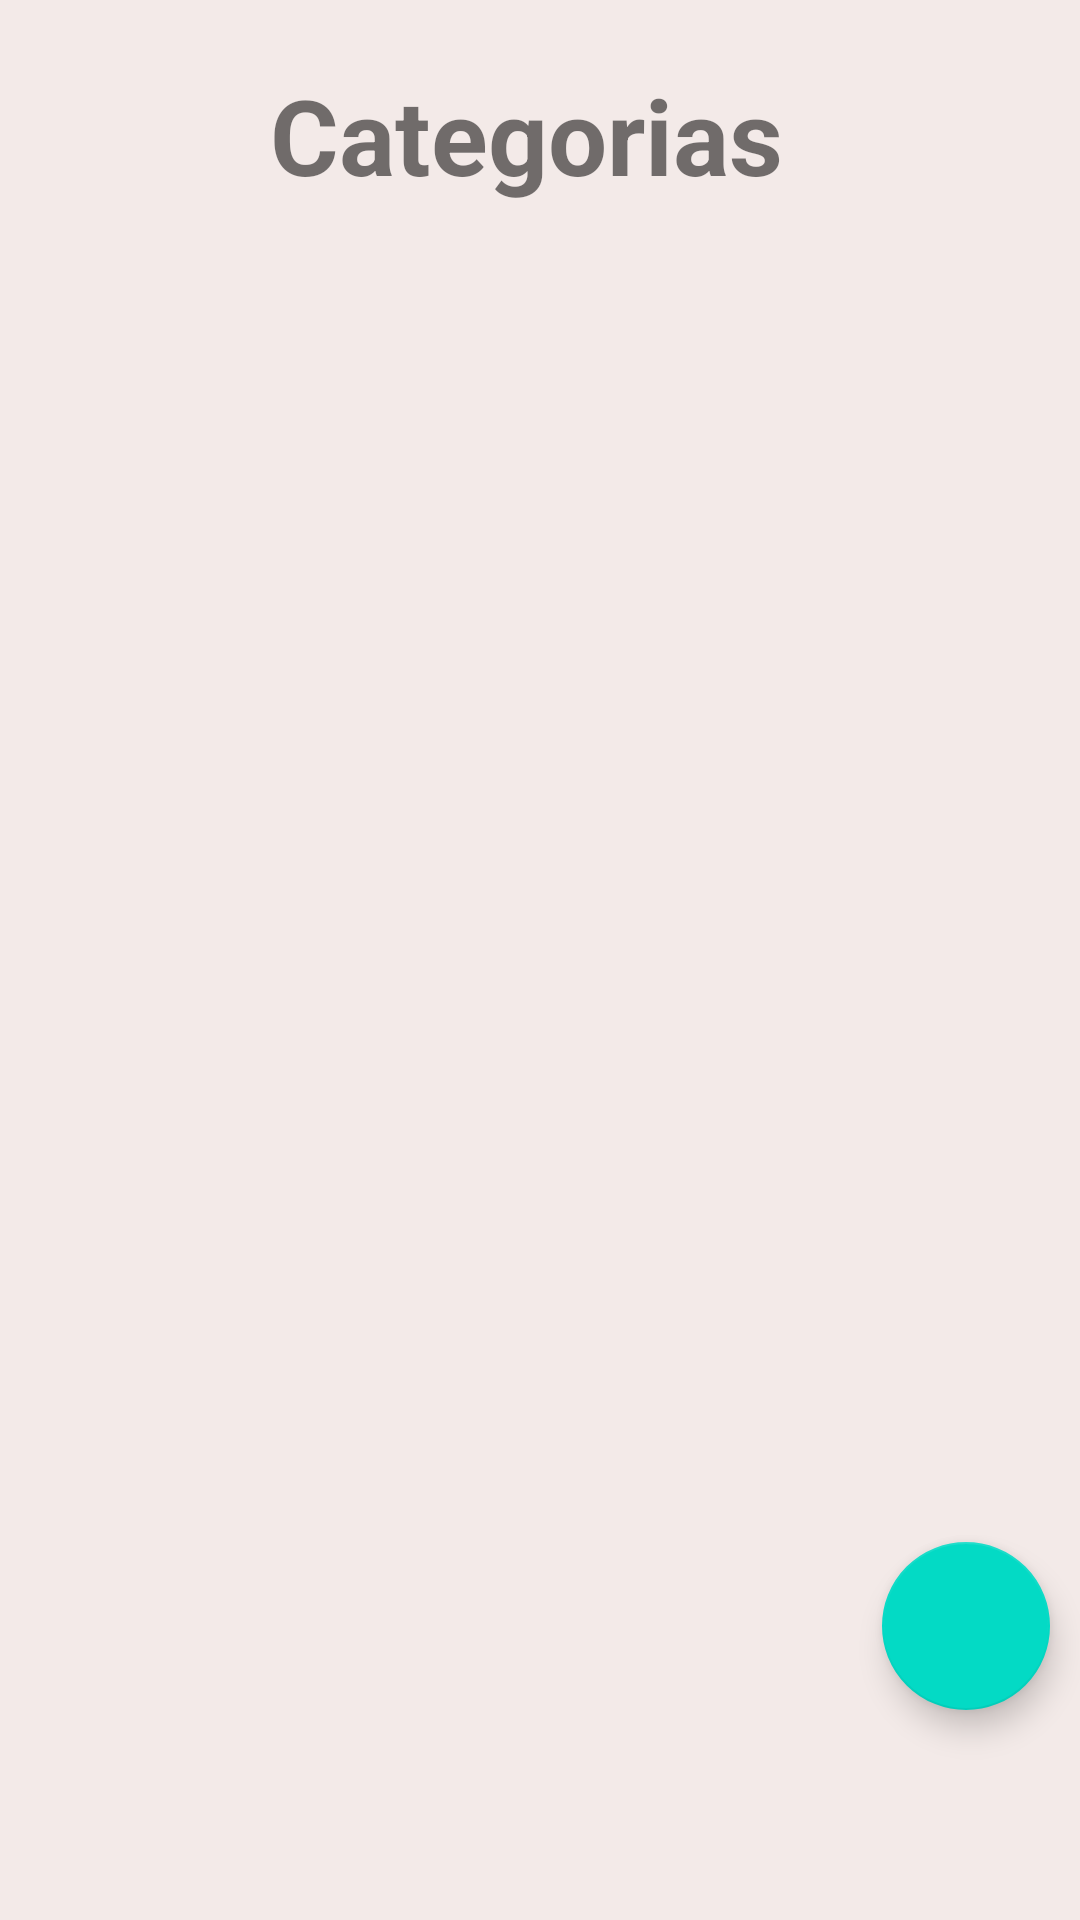

Write the Android layout XML for this screen, with the resource values it uses.
<!-- AndroidManifest.xml: application theme Theme.Mercadito -->
<!-- res/layout/fragment_categories.xml -->
<?xml version="1.0" encoding="utf-8"?>
<androidx.constraintlayout.widget.ConstraintLayout
    xmlns:android="http://schemas.android.com/apk/res/android"
    xmlns:app="http://schemas.android.com/apk/res-auto"
    android:layout_width="match_parent"
    android:layout_height="match_parent"
    android:background="@color/soft_grey">

    
    <LinearLayout
        android:id="@+id/headerLayout"
        android:layout_width="0dp"
        android:layout_height="wrap_content"
        android:orientation="horizontal"
        android:gravity="center_vertical"
        android:padding="@dimen/fragment_header_padding"
        app:layout_constraintTop_toTopOf="parent"
        app:layout_constraintStart_toStartOf="parent"
        app:layout_constraintEnd_toEndOf="parent">

        
        <ImageView
            android:id="@+id/editIcon"
            android:layout_width="@dimen/fragment_header_icon_size"
            android:layout_height="@dimen/fragment_header_icon_size"
            android:src="@drawable/classification"
            android:layout_gravity="center_vertical"/>

        
        <TextView
            android:id="@+id/titleText"
            android:layout_width="wrap_content"
            android:layout_height="wrap_content"
            android:text="@string/fragment_categories_title"
            android:textSize="@dimen/fragment_header_text_size"
            android:textStyle="bold"
            android:layout_marginStart="@dimen/fragment_header_margin_start"
            android:layout_gravity="center_vertical"/>
    </LinearLayout>

    
    <androidx.recyclerview.widget.RecyclerView
        android:id="@+id/categoriesRecyclerView"
        android:layout_width="0dp"
        android:layout_height="0dp"
        android:layout_marginTop="@dimen/fragment_header_margin"
        android:layout_marginBottom="60dp"
        android:padding="@dimen/fragment_body_padding"
        app:layout_constraintTop_toBottomOf="@id/headerLayout"
        app:layout_constraintStart_toStartOf="parent"
        app:layout_constraintEnd_toEndOf="parent"
        app:layout_constraintBottom_toBottomOf="parent" />

    <com.google.android.material.floatingactionbutton.FloatingActionButton
        android:id="@+id/addCategoryFab"
        android:layout_width="wrap_content"
        android:layout_height="wrap_content"
        android:layout_marginBottom="70dp"
        android:layout_marginEnd="10dp"
        android:src="@drawable/plus"
        app:layout_constraintBottom_toBottomOf="parent"
        app:layout_constraintEnd_toEndOf="parent"/>

</androidx.constraintlayout.widget.ConstraintLayout>
<!-- resources referenced by this layout -->
<resources>
  <color name="soft_grey">#f3eae8</color>
  <dimen name="fragment_body_padding">10dp</dimen>
  <dimen name="fragment_header_icon_size">70dp</dimen>
  <dimen name="fragment_header_margin">20dp</dimen>
  <dimen name="fragment_header_margin_start">10dp</dimen>
  <dimen name="fragment_header_padding">10dp</dimen>
  <dimen name="fragment_header_text_size">35sp</dimen>
  <string name="fragment_categories_title">Categorias</string>
  <style name="Theme.Mercadito" parent="Theme.MaterialComponents.DayNight.DarkActionBar">
          
          <item name="colorPrimary">@color/purple_500</item>
          <item name="colorPrimaryVariant">@color/purple_700</item>
          <item name="colorOnPrimary">@color/white</item>
          
          <item name="colorSecondary">@color/teal_200</item>
          <item name="colorSecondaryVariant">@color/teal_700</item>
          <item name="colorOnSecondary">@color/black</item>
          
          <item name="android:statusBarColor">?attr/colorPrimaryVariant</item>
          
      </style>
  <color name="purple_500">#FF6200EE</color>
  <color name="purple_700">#FF3700B3</color>
  <color name="white">#FFFFFFFF</color>
  <color name="teal_200">#FF03DAC5</color>
  <color name="teal_700">#FF018786</color>
  <color name="black">#FF000000</color>
</resources>
